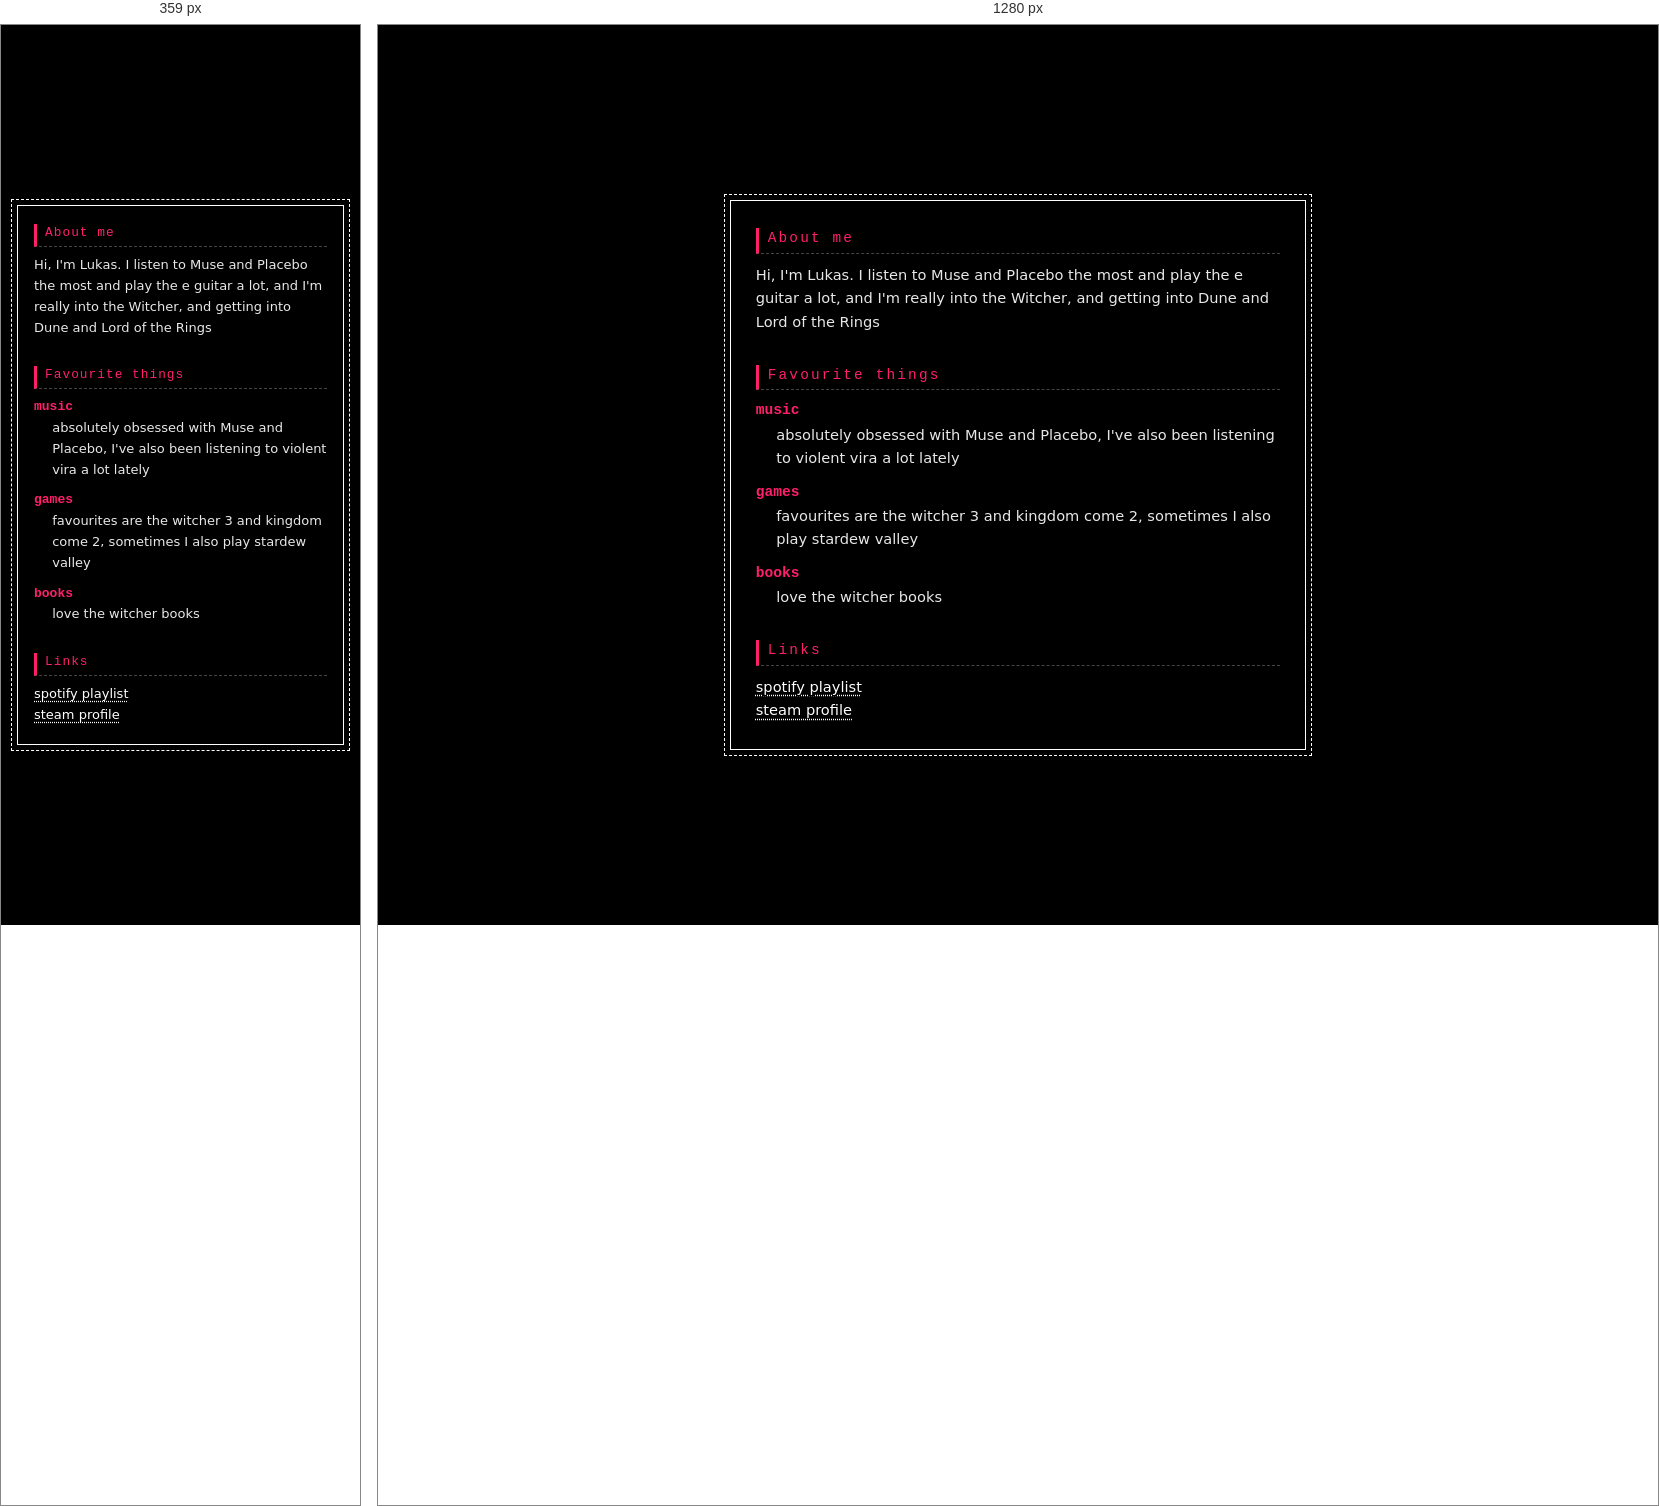
Rendered at 359 px and 1280 px, left to right.

<!-- file: index.html -->
<!DOCTYPE html>
<html lang="en">
<head>
    <meta charset="UTF-8">
    <meta name="viewport" content="width=device-width, initial-scale=1, viewport-fit=cover">
    <meta name="description" content="my website">
    <meta name="theme-color" content="#000000">
    <meta name="color-scheme" content="dark">
    <link rel="icon" type="image/svg+xml" href="img/favicon.svg?v=26">
    <link rel="icon" type="image/png" sizes="32x32" href="img/favicon-32.png?v=26">
    <link rel="icon" type="image/png" sizes="16x16" href="img/favicon-16.png?v=26">
    <title>&#9734; lukasvx &#9734;</title>
    <link rel="stylesheet" href="css/style.css?v=26">
</head>
<body>
    <div class="wrap">

        <main>
            <section id="about" aria-labelledby="about-title">
                <h2 id="about-title">about me</h2>
                <p>Hi, I'm Lukas. I listen to Muse and Placebo the most and play the e guitar a lot, and I'm really into the Witcher, and getting into Dune and Lord of the Rings</p>
            </section>

            <section id="favourites" aria-labelledby="fav-title">
                <h2 id="fav-title">favourite things</h2>
                <dl>
                    <dt>music</dt>
                    <dd>absolutely obsessed with Muse and Placebo, I've also been listening to violent vira a lot lately</dd>
                    <dt>games</dt>
                    <dd>favourites are the witcher 3 and kingdom come 2, sometimes I also play stardew valley</dd>
                    <dt>books</dt>
                    <dd>love the witcher books</dd>
                </dl>
            </section>

            <section id="links" aria-labelledby="links-title">
                <h2 id="links-title">links</h2>
                <ul>
                    <li><a href="https://open.spotify.com/playlist/0r8jMnDm6qOEXiY9XGBguI" target="_blank" rel="noopener noreferrer">spotify playlist</a></li>
                    <li><a href="https://steamcommunity.com/id/lukasvx/" target="_blank" rel="noopener noreferrer">steam profile</a></li>
                </ul>
            </section>
        </main>

    </div>
</body>
</html>


/* @media block from style.css */
@media (max-width: 360px) {
    main {
        padding: 1.125rem 1rem;
    }

    h2 {
        letter-spacing: 0.08em;
    }
}